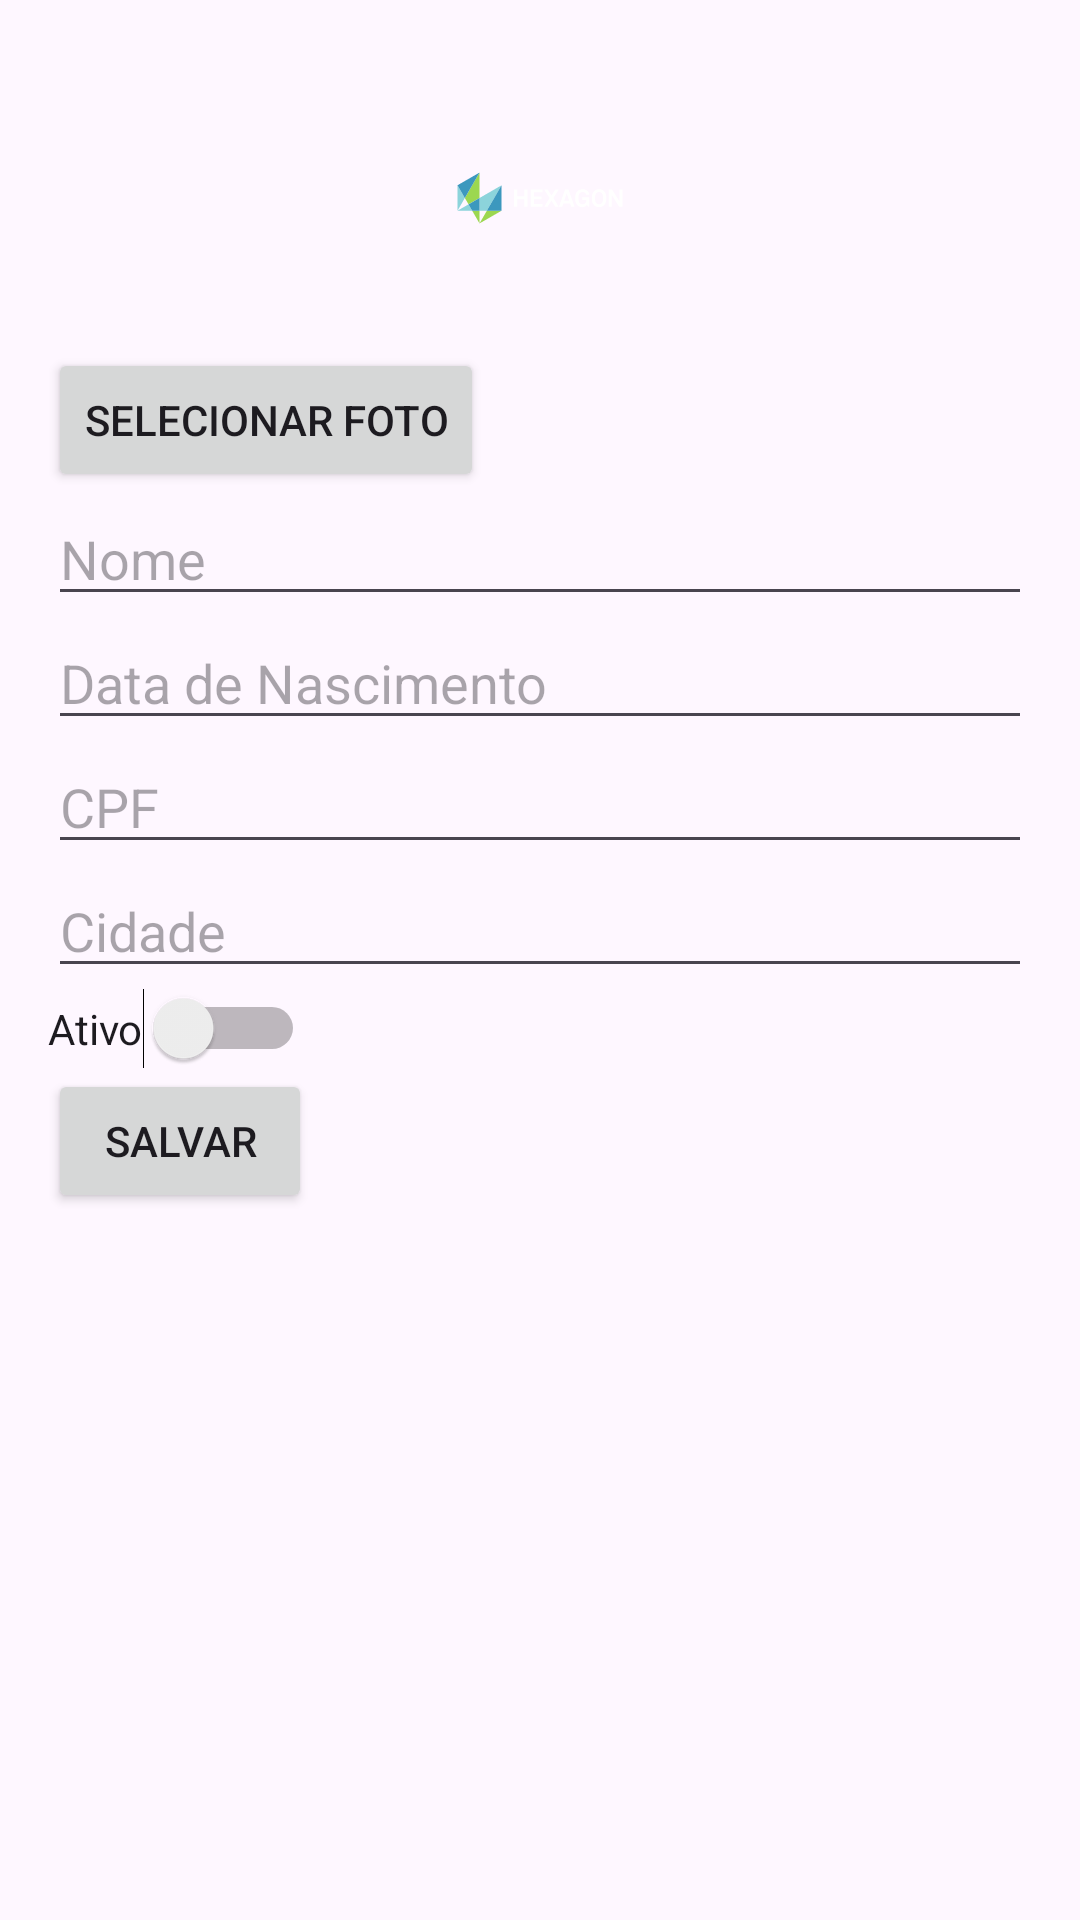

Here is an Android app screen rendered from its layout file. Give the layout XML and the strings, colors and styles it references.
<!-- AndroidManifest.xml: application theme Theme.Hexagon -->
<!-- res/layout/fragment_person_editl.xml -->
<?xml version="1.0" encoding="utf-8"?>
<LinearLayout xmlns:android="http://schemas.android.com/apk/res/android"
    android:layout_width="match_parent"
    android:layout_height="match_parent"
    android:orientation="vertical"
    android:padding="16dp">

    <ImageView
        android:id="@+id/ivProfileImage"
        android:layout_width="100dp"
        android:layout_height="100dp"
        android:layout_gravity="center"
        android:contentDescription="Profile Image"
        android:src="@drawable/ic_launcher_foreground" />

    <Button
        android:id="@+id/btnSelectPhoto"
        android:layout_width="wrap_content"
        android:layout_height="wrap_content"
        android:text="Selecionar Foto" />

    <EditText
        android:id="@+id/etName"
        android:layout_width="match_parent"
        android:layout_height="wrap_content"
        android:hint="Nome" />

    <EditText
        android:id="@+id/etBirthDate"
        android:layout_width="match_parent"
        android:layout_height="wrap_content"
        android:hint="Data de Nascimento"
        android:inputType="date" />

    <EditText
        android:id="@+id/etCpf"
        android:layout_width="match_parent"
        android:layout_height="wrap_content"
        android:hint="CPF" />

    <EditText
        android:id="@+id/etCity"
        android:layout_width="match_parent"
        android:layout_height="wrap_content"
        android:hint="Cidade" />

    <Switch
        android:id="@+id/switchActive"
        android:layout_width="wrap_content"
        android:layout_height="wrap_content"
        android:text="Ativo" />

    <Button
        android:id="@+id/btnSave"
        android:layout_width="wrap_content"
        android:layout_height="wrap_content"
        android:text="Salvar" />
</LinearLayout>
<!-- resources referenced by this layout -->
<resources>
  <!-- drawable ic_launcher_foreground: vector/xml drawable (drawable, 4896 chars, omitted) -->
  <style name="Theme.Hexagon" parent="Base.Theme.Hexagon" />
  <style name="Base.Theme.Hexagon" parent="Theme.Material3.DayNight.NoActionBar">
          
          
      </style>
</resources>
